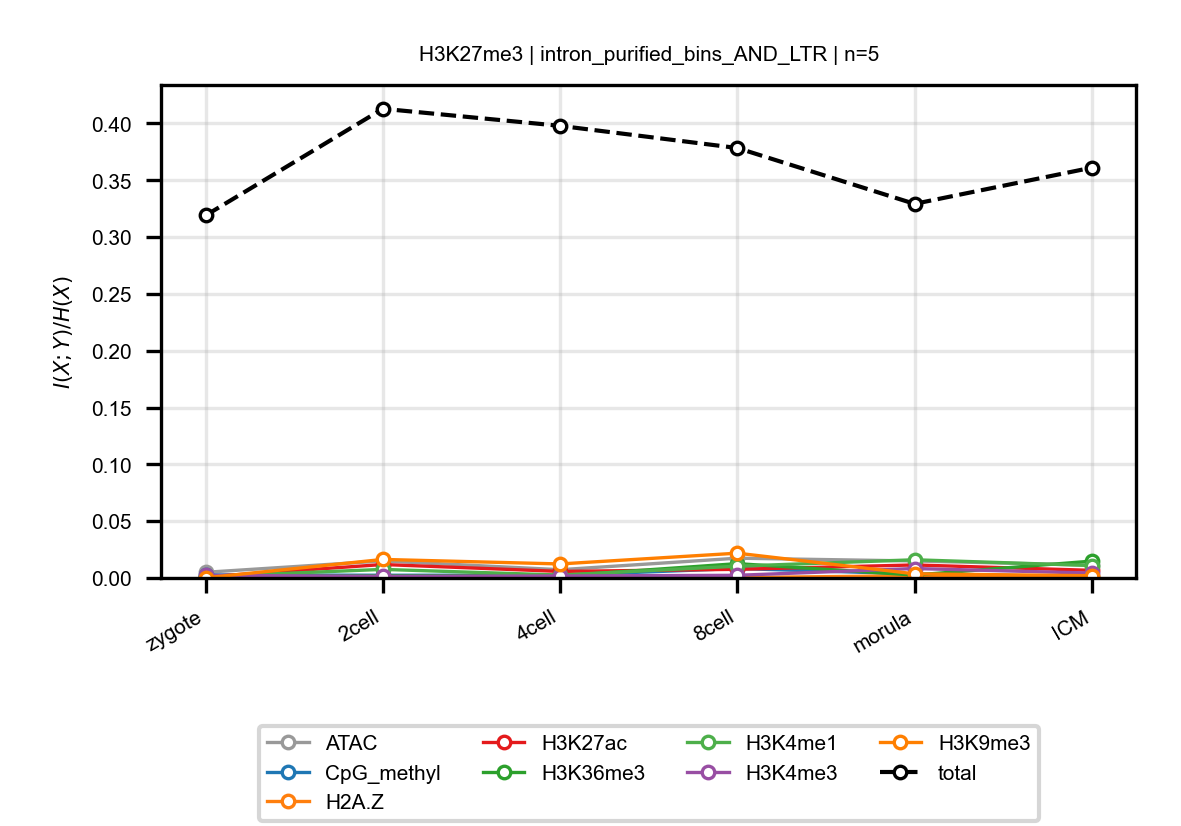

The file beside this chart, header and first rows:
anchor, target, n_bins, stage, block, normalized_mi
H3K27me3, ATAC, 5, zygote, intron_purified_bins_AND_LTR, 0.004999
H3K27me3, ATAC, 5, 2cell, intron_purified_bins_AND_LTR, 0.015
H3K27me3, ATAC, 5, 4cell, intron_purified_bins_AND_LTR, 0.007271
H3K27me3, ATAC, 5, 8cell, intron_purified_bins_AND_LTR, 0.01741
H3K27me3, ATAC, 5, morula, intron_purified_bins_AND_LTR, 0.01496
H3K27me3, ATAC, 5, ICM, intron_purified_bins_AND_LTR, 0.01125
H3K27me3, CpG_methyl, 5, zygote, intron_purified_bins_AND_LTR, 0.002665
H3K27me3, CpG_methyl, 5, 2cell, intron_purified_bins_AND_LTR, 0.00239
H3K27me3, CpG_methyl, 5, 4cell, intron_purified_bins_AND_LTR, 0.002396
H3K27me3, CpG_methyl, 5, 8cell, intron_purified_bins_AND_LTR, 0.008327
H3K27me3, CpG_methyl, 5, morula, intron_purified_bins_AND_LTR, 0.003559
H3K27me3, CpG_methyl, 5, ICM, intron_purified_bins_AND_LTR, 0.001151
H3K27me3, H2A.Z, 5, zygote, intron_purified_bins_AND_LTR, 0.0001719
H3K27me3, H2A.Z, 5, 2cell, intron_purified_bins_AND_LTR, 0.0001667
H3K27me3, H2A.Z, 5, 4cell, intron_purified_bins_AND_LTR, 0.0003351
H3K27me3, H2A.Z, 5, 8cell, intron_purified_bins_AND_LTR, 0.0003262
H3K27me3, H2A.Z, 5, morula, intron_purified_bins_AND_LTR, 0.001985
H3K27me3, H2A.Z, 5, ICM, intron_purified_bins_AND_LTR, 0.001286
H3K27me3, H3K27ac, 5, zygote, intron_purified_bins_AND_LTR, 0.0009953
H3K27me3, H3K27ac, 5, 2cell, intron_purified_bins_AND_LTR, 0.01185
H3K27me3, H3K27ac, 5, 4cell, intron_purified_bins_AND_LTR, 0.005763
H3K27me3, H3K27ac, 5, 8cell, intron_purified_bins_AND_LTR, 0.007617
H3K27me3, H3K27ac, 5, morula, intron_purified_bins_AND_LTR, 0.01146
H3K27me3, H3K27ac, 5, ICM, intron_purified_bins_AND_LTR, 0.006698
H3K27me3, H3K36me3, 5, zygote, intron_purified_bins_AND_LTR, 0.001176
H3K27me3, H3K36me3, 5, 2cell, intron_purified_bins_AND_LTR, 0.001812
H3K27me3, H3K36me3, 5, 4cell, intron_purified_bins_AND_LTR, 0.001803
H3K27me3, H3K36me3, 5, 8cell, intron_purified_bins_AND_LTR, 0.01261
H3K27me3, H3K36me3, 5, morula, intron_purified_bins_AND_LTR, 0.002558
H3K27me3, H3K36me3, 5, ICM, intron_purified_bins_AND_LTR, 0.01484
H3K27me3, H3K4me1, 5, zygote, intron_purified_bins_AND_LTR, 0.001231
H3K27me3, H3K4me1, 5, 2cell, intron_purified_bins_AND_LTR, 0.007549
H3K27me3, H3K4me1, 5, 4cell, intron_purified_bins_AND_LTR, 0.002556
H3K27me3, H3K4me1, 5, 8cell, intron_purified_bins_AND_LTR, 0.01039
H3K27me3, H3K4me1, 5, morula, intron_purified_bins_AND_LTR, 0.01602
H3K27me3, H3K4me1, 5, ICM, intron_purified_bins_AND_LTR, 0.01094
H3K27me3, H3K4me3, 5, zygote, intron_purified_bins_AND_LTR, 0.00233
H3K27me3, H3K4me3, 5, 2cell, intron_purified_bins_AND_LTR, 0.001424
H3K27me3, H3K4me3, 5, 4cell, intron_purified_bins_AND_LTR, 0.001764
H3K27me3, H3K4me3, 5, 8cell, intron_purified_bins_AND_LTR, 0.002342
H3K27me3, H3K4me3, 5, morula, intron_purified_bins_AND_LTR, 0.00832
H3K27me3, H3K4me3, 5, ICM, intron_purified_bins_AND_LTR, 0.004258
H3K27me3, H3K9me3, 5, zygote, intron_purified_bins_AND_LTR, 0.0001293
H3K27me3, H3K9me3, 5, 2cell, intron_purified_bins_AND_LTR, 0.01632
H3K27me3, H3K9me3, 5, 4cell, intron_purified_bins_AND_LTR, 0.01234
H3K27me3, H3K9me3, 5, 8cell, intron_purified_bins_AND_LTR, 0.02182
H3K27me3, H3K9me3, 5, morula, intron_purified_bins_AND_LTR, 0.003652
H3K27me3, H3K9me3, 5, ICM, intron_purified_bins_AND_LTR, 0.001984
H3K27me3, total, 5, zygote, intron_purified_bins_AND_LTR, 0.319
H3K27me3, total, 5, 2cell, intron_purified_bins_AND_LTR, 0.4129
H3K27me3, total, 5, 4cell, intron_purified_bins_AND_LTR, 0.3979
H3K27me3, total, 5, 8cell, intron_purified_bins_AND_LTR, 0.3784
H3K27me3, total, 5, morula, intron_purified_bins_AND_LTR, 0.3292
H3K27me3, total, 5, ICM, intron_purified_bins_AND_LTR, 0.3611
